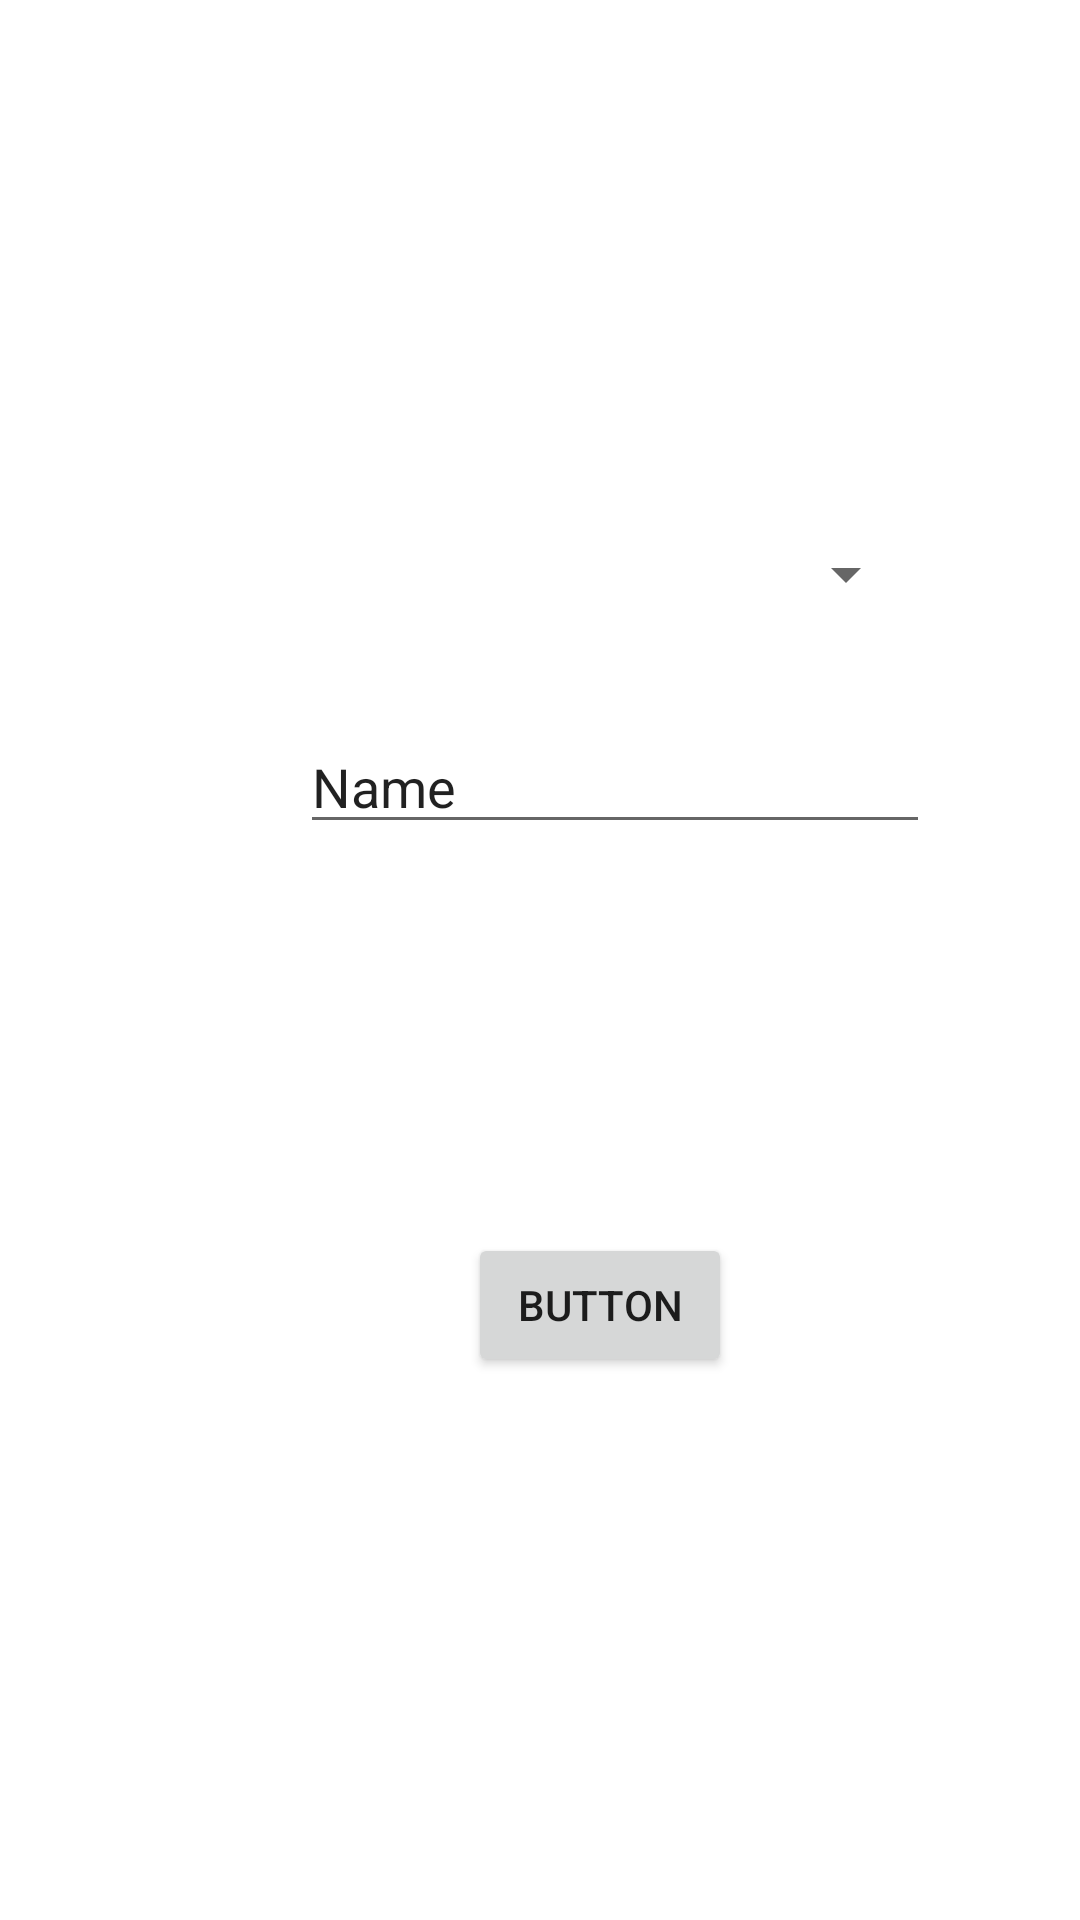

Here is an Android app screen rendered from its layout file. Give the layout XML and the strings, colors and styles it references.
<!-- AndroidManifest.xml: application theme Theme.OneLiftp1 -->
<!-- res/layout/share_fragment.xml -->
<?xml version="1.0" encoding="utf-8"?>
<androidx.constraintlayout.widget.ConstraintLayout xmlns:android="http://schemas.android.com/apk/res/android"
    xmlns:app="http://schemas.android.com/apk/res-auto"
    xmlns:tools="http://schemas.android.com/tools"
    android:layout_width="match_parent"
    android:layout_height="match_parent">

    <Button
        android:id="@+id/button"
        android:layout_width="wrap_content"
        android:layout_height="wrap_content"
        android:layout_marginStart="156dp"
        android:layout_marginTop="411dp"
        android:text="Button"
        app:layout_constraintStart_toStartOf="parent"
        app:layout_constraintTop_toTopOf="parent" />

    <Spinner
        android:id="@+id/selectWorkout"
        android:layout_width="206dp"
        android:layout_height="39dp"
        android:layout_marginStart="100dp"
        android:layout_marginTop="172dp"
        app:layout_constraintStart_toStartOf="parent"
        app:layout_constraintTop_toTopOf="parent" />

    <EditText
        android:id="@+id/recipientNumber"
        android:layout_width="wrap_content"
        android:layout_height="wrap_content"
        android:layout_marginStart="100dp"
        android:layout_marginTop="240dp"
        android:ems="10"
        android:inputType="textPersonName"
        android:text="Name"
        app:layout_constraintStart_toStartOf="parent"
        app:layout_constraintTop_toTopOf="parent" />
</androidx.constraintlayout.widget.ConstraintLayout>
<!-- resources referenced by this layout -->
<resources>
  <style name="Theme.OneLiftp1" parent="Theme.MaterialComponents.DayNight.DarkActionBar">
          
          <item name="colorPrimary">@color/purple_500</item>
          <item name="colorPrimaryVariant">@color/purple_700</item>
          <item name="colorOnPrimary">@color/white</item>
          
          <item name="colorSecondary">@color/teal_200</item>
          <item name="colorSecondaryVariant">@color/teal_700</item>
          <item name="colorOnSecondary">@color/black</item>
          
          <item name="android:statusBarColor" tools:targetApi="l">?attr/colorPrimaryVariant</item>
          
      </style>
  <!-- not gathered from this repository: default colours our renderer supplied (Android Studio template values) -->
  <color name="purple_500">#FF6200EE</color>
  <color name="purple_700">#FF3700B3</color>
  <color name="teal_200">#FF03DAC5</color>
  <color name="teal_700">#FF018786</color>
  <color name="black">#FF000000</color>
  <color name="white">#FFFFFFFF</color>
</resources>
